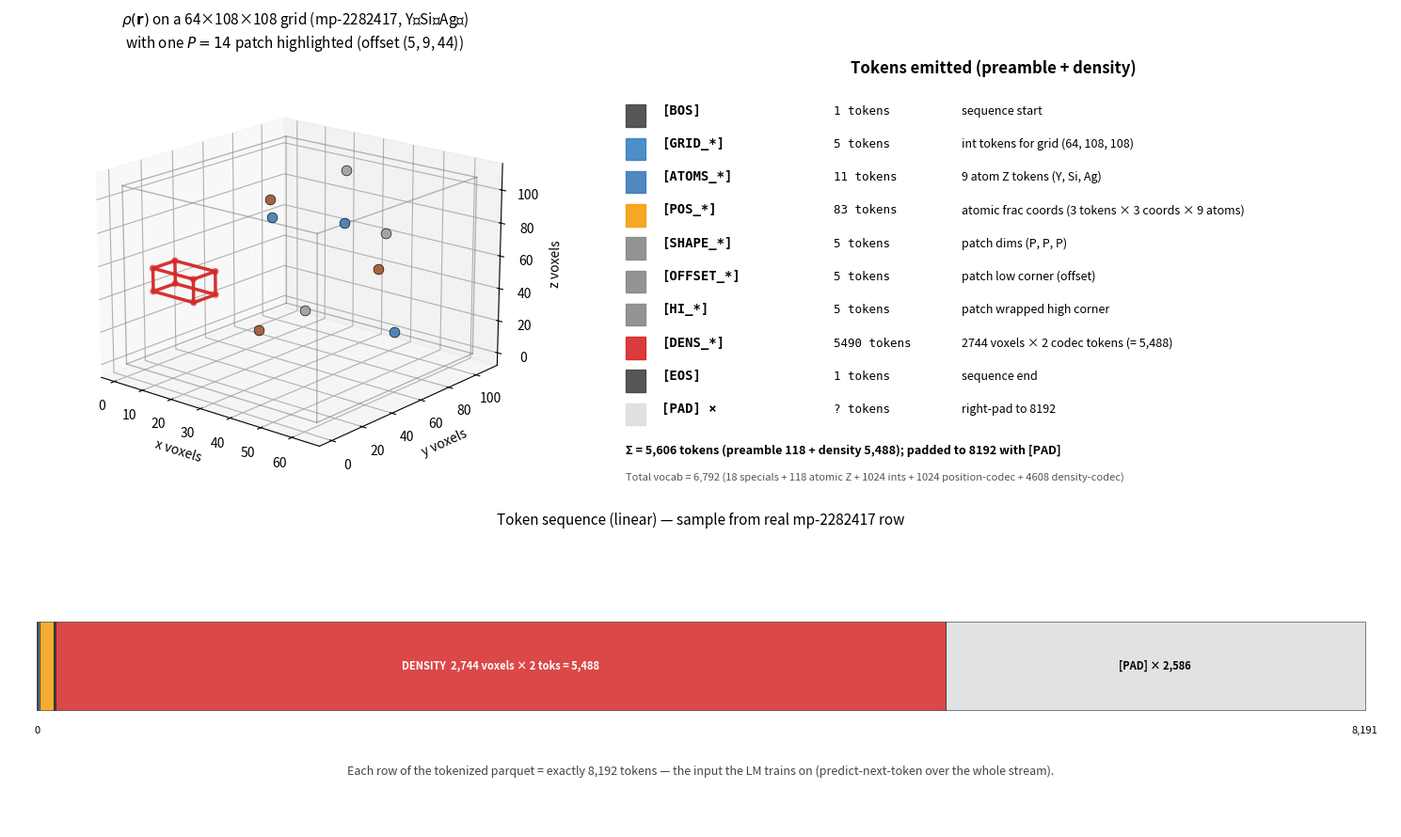

Reproduce this figure in Python.
#!/usr/bin/env python
# /// script
# dependencies = ["numpy", "matplotlib"]
# ///
"""Educational static viz of how one P=14 patch becomes a token sequence.

Top: 3D-rendered density grid with a P=14 cube patch highlighted.
Bottom: the resulting token sequence with each block colour-coded.

Purpose: walk a non-tomat audience through the tokenization scheme. For
slides + the homepage's "Patch tokenization" section.

Output: site/public/patch-tokenization.png
"""

from __future__ import annotations

import argparse
from pathlib import Path

import matplotlib.pyplot as plt  # type: ignore
import numpy as np
from matplotlib.patches import Rectangle, FancyBboxPatch
from matplotlib.gridspec import GridSpec
from mpl_toolkits.mplot3d import Axes3D  # noqa


def main():
    ap = argparse.ArgumentParser()
    ap.add_argument("--output", type=Path, default=Path("site/public/patch-tokenization.png"))
    args = ap.parse_args()

    fig = plt.figure(figsize=(15, 9))
    gs = GridSpec(2, 2, height_ratios=[1.5, 1.0], width_ratios=[1, 1.4])

    # === Panel 1: 3D grid + patch (left) ===========================
    ax3d = fig.add_subplot(gs[0, 0], projection="3d")
    nx, ny, nz = 64, 108, 108
    P = 14
    patch_offset = (5, 9, 44)

    # Draw unit-cell wireframe
    corners = [
        (0, 0, 0), (nx, 0, 0), (nx, ny, 0), (0, ny, 0),
        (0, 0, nz), (nx, 0, nz), (nx, ny, nz), (0, ny, nz),
    ]
    edges = [
        (0, 1), (1, 2), (2, 3), (3, 0),
        (4, 5), (5, 6), (6, 7), (7, 4),
        (0, 4), (1, 5), (2, 6), (3, 7),
    ]
    for a, b in edges:
        xs, ys, zs = zip(corners[a], corners[b])
        ax3d.plot(xs, ys, zs, color="#888", lw=1, alpha=0.6)

    # Synthetic density blobs (atomic positions) — 9 atoms (Y3Si3Ag3 from mp-2282417)
    rng = np.random.default_rng(42)
    atom_positions = rng.uniform(0, 1, size=(9, 3)) * np.array([nx, ny, nz])
    atom_colors = ["#3C7CB6"] * 3 + ["#A0522D"] * 3 + ["#9D9D9D"] * 3  # Y, Si, Ag
    for (x, y, z), c in zip(atom_positions, atom_colors):
        ax3d.scatter(x, y, z, color=c, s=60, edgecolors="black", lw=0.5, alpha=0.9)

    # Draw the highlighted patch as a wireframe cube
    ox, oy, oz = patch_offset
    px, py, pz = ox + P, oy + P, oz + P
    patch_corners = [
        (ox, oy, oz), (px, oy, oz), (px, py, oz), (ox, py, oz),
        (ox, oy, pz), (px, oy, pz), (px, py, pz), (ox, py, pz),
    ]
    for a, b in edges:
        xs, ys, zs = zip(patch_corners[a], patch_corners[b])
        ax3d.plot(xs, ys, zs, color="#d62728", lw=2.5, alpha=0.95)
    # Light fill of the patch volume
    ax3d.scatter(*np.array(patch_corners).T.tolist(), color="#d62728", s=20, alpha=0.5)

    ax3d.set_xlabel("x voxels")
    ax3d.set_ylabel("y voxels")
    ax3d.set_zlabel("z voxels")
    ax3d.set_title(
        f"$ρ(\\mathbf{{r}})$ on a {nx}×{ny}×{nz} grid (mp-2282417, Y₃Si₃Ag₃)\n"
        f"with one $P={P}$ patch highlighted (offset {patch_offset})",
        fontsize=11,
    )
    ax3d.view_init(elev=18, azim=-50)

    # === Panel 2: token-block legend (right top) ===========================
    ax_leg = fig.add_subplot(gs[0, 1])
    ax_leg.axis("off")
    ax_leg.set_xlim(0, 1)
    ax_leg.set_ylim(0, 1)
    ax_leg.text(0.5, 0.96, "Tokens emitted (preamble + density)", ha="center",
                fontsize=12, weight="bold")

    # Block list: (label, color, count, description)
    blocks = [
        ("[BOS]", "#444", "1", "sequence start"),
        ("[GRID_*]", "#3b82c4", "5", f"int tokens for grid ({nx}, {ny}, {nz})"),
        ("[ATOMS_*]", "#3C7CB6", f"{2 + 9}", "9 atom Z tokens (Y, Si, Ag)"),
        ("[POS_*]", "#f59e0b", f"{2 + 9 * 9}", "atomic frac coords (3 tokens × 3 coords × 9 atoms)"),
        ("[SHAPE_*]", "#888", "5", "patch dims (P, P, P)"),
        ("[OFFSET_*]", "#888", "5", "patch low corner (offset)"),
        ("[HI_*]", "#888", "5", "patch wrapped high corner"),
        ("[DENS_*]", "#d62728", f"{2 + 2*P**3}", f"{P**3} voxels × 2 codec tokens (= {2*P**3:,})"),
        ("[EOS]", "#444", "1", "sequence end"),
        ("[PAD] ×", "#ddd", "?", "right-pad to 8192"),
    ]
    y = 0.88
    for label, color, count, desc in blocks:
        ax_leg.add_patch(Rectangle((0.04, y - 0.04), 0.025, 0.05, color=color, alpha=0.9))
        ax_leg.text(0.085, y - 0.012, f"{label}", fontsize=10, family="monospace", weight="bold")
        ax_leg.text(0.30, y - 0.012, f"{count} tokens", fontsize=9, family="monospace")
        ax_leg.text(0.46, y - 0.012, desc, fontsize=9)
        y -= 0.075

    # Total
    total = 1 + 5 + (2 + 9) + (2 + 9 * 9) + 5 + 5 + 5 + (2 + 2 * P ** 3) + 1
    ax_leg.text(0.04, 0.10,
                f"Σ = {total:,} tokens (preamble {1+5+11+83+5+5+5+1+1+1} + density "
                f"{2*P**3:,}); padded to 8192 with [PAD]",
                fontsize=9, weight="bold")
    ax_leg.text(0.04, 0.04,
                "Total vocab = 6,792 (18 specials + 118 atomic Z + 1024 ints + "
                "1024 position-codec + 4608 density-codec)",
                fontsize=8, color="#555", style="italic")

    # === Panel 3: tape of actual tokens (bottom, full width) ============
    ax_tape = fig.add_subplot(gs[1, :])
    ax_tape.set_xlim(0, 1)
    ax_tape.set_ylim(0, 1)
    ax_tape.axis("off")
    ax_tape.set_title("Token sequence (linear) — sample from real mp-2282417 row", fontsize=11)

    # Synthesize a mock layout — drawn proportional to the actual block sizes
    blocks_to_draw = [
        ("[BOS]", "#444", 1),
        ("GRID", "#3b82c4", 5),
        ("ATOMS", "#3C7CB6", 11),
        ("POS  9 atoms × 9 toks", "#f59e0b", 83),
        ("SHAPE", "#888", 5),
        ("OFF", "#888", 5),
        ("HI", "#888", 5),
        ("DENSITY  2,744 voxels × 2 toks = 5,488", "#d62728", 5490),
        ("[EOS]", "#444", 1),
        ("[PAD] × 2,586", "#ddd", 2586),
    ]
    total_w = sum(b[2] for b in blocks_to_draw)
    x_left = 0.02
    x_right = 0.98
    span = x_right - x_left
    cur = x_left
    for lbl, color, n in blocks_to_draw:
        w = span * n / total_w
        ax_tape.add_patch(Rectangle((cur, 0.40), w, 0.30, color=color, alpha=0.85, ec="black", lw=0.4))
        # label inside / above
        if w > 0.02:
            ax_tape.text(cur + w / 2, 0.55, lbl, ha="center", va="center", fontsize=8,
                         color="white" if color in ("#444", "#d62728", "#3C7CB6", "#3b82c4") else "black",
                         weight="bold" if "DENSITY" in lbl or "PAD" in lbl else "normal")
        cur += w

    # Position markers
    ax_tape.text(x_left, 0.32, "0", fontsize=8, ha="center")
    ax_tape.text(x_right, 0.32, "8,191", fontsize=8, ha="center")
    ax_tape.text(0.5, 0.18,
                 "Each row of the tokenized parquet = exactly 8,192 tokens — "
                 "the input the LM trains on (predict-next-token over the whole stream).",
                 ha="center", fontsize=9, style="italic", color="#444")

    plt.tight_layout()
    args.output.parent.mkdir(parents=True, exist_ok=True)
    plt.savefig(args.output, dpi=140, bbox_inches="tight")
    print(f"wrote {args.output}")


if __name__ == "__main__":
    main()
